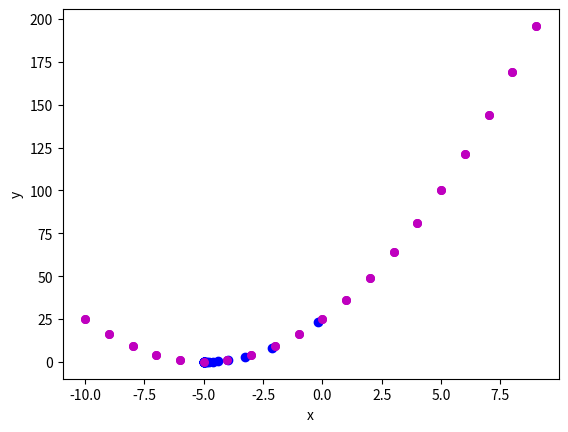

Here is the Python script that generated this plot: (Note: this script raises an exception after producing the figure.)
"""
References:
    Https://www.geeksforgeeks.org/linear-regression-python-implementation/
    https://www.geeksforgeeks.org/ml-normal-equation-in-linear-regression/
    https://towardsdatascience.com/implement-gradient-descent-in-python-9b93ed7108d1
    https://towardsdatascience.com/gradient-descent-in-python-a0d07285742f
    https://www.kaggle.com/nehalbirla/vehicle-dataset-from-cardekho
"""
import time
import random
import math
import numpy as np
import matplotlib.pyplot as plt
from mpl_toolkits.mplot3d import Axes3D
from matplotlib import cm

H = lambda x : 3 + 2*x

def grad_desc_simple():
    # theta_0 = theta_0 - alpha*(sum(H(x_i) - y_i)))
    # theta_1 = theta_0 - alpha*(sum(H(x_i) - y_i))*x_i)
    """ ripped from 
    https://towardsdatascience.com/implement-gradient-descent-in-python-9b93ed7108d1
    Just steps through a graph to minima
    """
    f = lambda x: (x+5)**2
    perfect_samples = np.array([(x, f(x)) for x in range(-10, 10)])
    print(perfect_samples)
    plot_regression_line(perfect_samples[:, 0], perfect_samples[:, 1])
    cur_x = 3 # The algorithm starts at x=3 
    rate = 0.2 # Learning rate 
    precision = 0.000001 #This tells us when to stop the algorithm 
    previous_step_size = 1 
    max_iters = 5000 # maximum number of iterations 
    iters = 0 #iteration counter 
    df = lambda x: 2*(x+5) #Gradient of our function

    while previous_step_size > precision and iters < max_iters:    
        prev_x = cur_x   #Store current x value in prev_x   
        cur_x = cur_x - rate * df(prev_x)  #Grad descent  
        # when rate*df(prev_x) == 0 we have found min
        previous_step_size = abs(cur_x - prev_x) #Change in x    

        iters = iters+1 
        #iteration count  
        print("Iteration",iters,"\nX value is",cur_x) 
        plt.scatter(cur_x, f(cur_x), color="b")

    #Print iterations
    print("The local minimum occurs at", cur_x)
    plot_regression_line(perfect_samples[:, 0], perfect_samples[:, 1])

def grad_desc_less_simple():
    # theta_0 = theta_0 - alpha*(sum(H(x_i) - y_i)))
    # theta_1 = theta_0 - alpha*(sum(H(x_i) - y_i))*x_i)
    """ ripped from 
    https://towardsdatascience.com/implement-gradient-descent-in-python-9b93ed7108d1
    Just steps through a graph to minima
    """
    f = lambda x, z: (3*z) + (x+5)**2 
    perfect_samples = np.array([(x, z, f(x, z)) for x,z in two_range(-10,10)])
    print(perfect_samples)
    plot_regression_line(perfect_samples[:, 0], perfect_samples[:, 1], perfect_samples[:, 2])
    cur_x = 3 # The algorithm starts at x=3 
    cur_z = -40 # The algorithm starts at z=.5 
    rate = 0.1 # Learning rate 
    precision = 0.00001 #This tells us when to stop the algorithm 
    previous_step_size = 1 
    max_iters = 1000 # maximum number of iterations 
    iters = 0 #iteration counter 
    dfz = lambda z: 3 #derivative with respect to z
    dfx = lambda x: 2*(x+5) #derivative with respect to x

    fig = plt.figure()
    ax = fig.gca(projection='3d')
    while previous_step_size > precision and iters < max_iters:    
        prev_x = cur_x   #Store current x value in prev_x   
        prev_z = cur_z   #Store current x value in prev_x   
        cur_x = cur_x - rate * dfx(prev_x)  #Grad descent on x
        cur_z = cur_z - rate * dfz(prev_z)  #Grad descent on z
        
        previous_step_size = abs(cur_x - prev_x) + abs(cur_z - prev_z) #Change in x + change in z

        iters = iters+1 
        #iteration count  
        print("Iteration",iters,"\nX value is",cur_x) 
        print("Iteration",iters,"\nZ value is",cur_z) 
        ax.scatter(cur_x, f(cur_x, cur_z), cur_z, color="b")

    #Print iterations
    print("The local minimum occurs at", cur_x)
    plot_regression_line(perfect_samples[:, 0], perfect_samples[:, 1], perfect_samples[:, 2])



def plot_regression_line(x, y, z=None, b=None):
    """
    refrence from Https://www.geeksforgeeks.org/linear-regression-python-implementation/
    """
    # plotting the actual points as scatter plot
    if z is not None:
        fig = plt.figure()
        #ax = fig.add_subplot(111, projection='3d')
        ax = fig.gca(projection='3d')
        ax.scatter(x, y, z, color = "m", marker = "o", s = 30)
    else:
        plt.scatter(x, y, color = "m", marker = "o", s = 30)
    if b:
        # predicted response vector
        y_pred = b[0] + b[1]*x 
        # plotting the regression line
        plt.plot(x, y_pred, color = "g")
    # putting labels
    plt.xlabel('x')
    plt.ylabel('y')
    #if z is not None:
    #    fig.zlabel('z')
    # function to show plot
    plt.show()

def two_range(start, stop):
    for i in range(start, stop):
        yield (i, random.random())
###########################
def normal_equation(X, y):
    """
    from my brain but with help from https://www.geeksforgeeks.org/ml-normal-equation-in-linear-regression/ 
    """
    # theta(min cost coeficients) = (Xt dot X)^-1 dot (Xt dot y)
    # lets do it in pieces
    # Xt is transpose of X, bassically flip and reverse of matrix
    Xt = np.transpose(X)
    # Xt dot X is the dot product (matrix mutiplication) of the two. remember that for this to work, they must be (m,n) * (n,m) dimentions and therefor Xt dot X != X dot Xt
    Xt_dot_X = np.dot(Xt, X)
    # we can get our other side, Xt dot y, while we are in the mood for dots
    Xt_dot_y = np.dot(Xt, X)
    # now for the inversion of Xt_dot_X, this is the most computationaly heavy step, im told its O(n^3), so over about n = 10,000 gradient decent, 
    # might be a better choice. n is the number of features
    try:
        inv_Xt_dot_X = np.linalg.inv(Xt_dot_X)
    except np.linalg.LinAlgError as e:
        print("a sigular matrix is not invertable, it will be div zero error")
        print("but numpy.linalg.pinv gives us a way to fake it out by replacing zero with really small floats")
        inv_Xt_dot_X = np.linalg.pinv(Xt_dot_X)
    # so theta is
    theta = np.dot(inv_Xt_dot_X, Xt_dot_y)
    print("theta calcutated to be: ".format(theta))
    return theta

def main():
    """     ripped from Https://www.geeksforgeeks.org/linear-regression-python-implementation/     """
    # observations
    #x = np.array([0, 1, 2, 3, 4, 5, 6, 7, 8, 9])
    #X = np.array([[1],[0], [1], [2], [3], [4], [5], [6], [7], [8], [9]])
    x = np.array([4, 2, 3, 4, 5, 7, 7, 8, 12, 10])
    X = np.array([[4], [2], [3], [4], [5], [7], [7], [8], [12], [10]])
    print(f"x: {x}")
    print(f"X: {X}")
    y = np.array([1, 3, 2, 5, 7, 8, 8, 9, 10, 12])
    print(f"y: {y}")
    plot_regression_line(x, y) 
    # estimating coefficients
    #b = estimate_coef(x, y)  
    #return
    theta = normal_equation(X, y)
    print(f"theta: {theta}")
    print("Estimated coefficients:\ntheta_0 = {}\ntheta_1 = {}".format(theta[0], theta[1])) 
    # plotting regression line 
    plot_regression_line(x, y, theta) 
    
    
if __name__ == "__main__": 
    grad_desc_simple()
    grad_desc_less_simple()
    #main()

